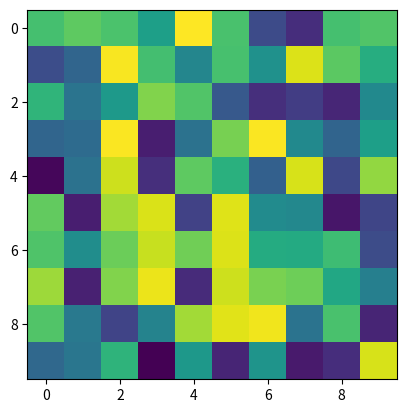

This figure's Python source:
import matplotlib.pyplot as plt
import numpy as np

import matplotlib.font_manager as fm
#from mpl_toolkits.axes_grid1.anchored_artists import AnchoredDirectionArrows

# Fixing random state for reproducibility
np.random.seed(19680801)

fig, ax = plt.subplots()
ax.imshow(np.random.random((10, 10)))
plt.show()
